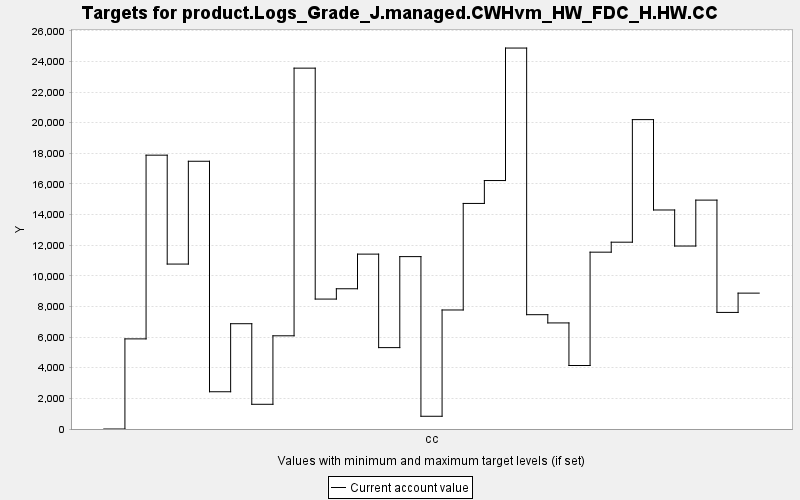

Source data for this figure (header and first rows):
TARGET, PERIOD, YEAR, PERIODWIDTH, MINIMUM, MAXIMUM, MINWEIGHT, MAXWEIGHT, CURRENT, SUMMARY
product.Logs_Grade_J.managed.CWHvm_HW_FD…, 0, 0, 10.0, 0.0, 10000, 1.0, 1.0, 0.0, 0.0
product.Logs_Grade_J.managed.CWHvm_HW_FD…, 1, 10, 10.0, 0.0, 10000, 1.0, 1.0, 5884, 0.0
product.Logs_Grade_J.managed.CWHvm_HW_FD…, 2, 20, 10.0, 0.0, 10000, 1.0, 1.0, 17878, 0.0
product.Logs_Grade_J.managed.CWHvm_HW_FD…, 3, 30, 10.0, 0.0, 10000, 1.0, 1.0, 10768, 0.0
product.Logs_Grade_J.managed.CWHvm_HW_FD…, 4, 40, 10.0, 0.0, 10000, 1.0, 1.0, 17481, 0.0
product.Logs_Grade_J.managed.CWHvm_HW_FD…, 5, 50, 10.0, 0.0, 10000, 1.0, 1.0, 2432, 0.0
product.Logs_Grade_J.managed.CWHvm_HW_FD…, 6, 60, 10.0, 0.0, 10000, 1.0, 1.0, 6874, 0.0
product.Logs_Grade_J.managed.CWHvm_HW_FD…, 7, 70, 10.0, 0.0, 10000, 1.0, 1.0, 1614, 0.0
product.Logs_Grade_J.managed.CWHvm_HW_FD…, 8, 80, 10.0, 0.0, 10000, 1.0, 1.0, 6085, 0.0
product.Logs_Grade_J.managed.CWHvm_HW_FD…, 9, 90, 10.0, 0.0, 10000, 1.0, 1.0, 23560, 0.0
product.Logs_Grade_J.managed.CWHvm_HW_FD…, 10, 100, 10.0, 0.0, 10000, 1.0, 1.0, 8483, 0.0
product.Logs_Grade_J.managed.CWHvm_HW_FD…, 11, 110, 10.0, 0.0, 10000, 1.0, 1.0, 9156, 0.0
product.Logs_Grade_J.managed.CWHvm_HW_FD…, 12, 120, 10.0, 0.0, 10000, 1.0, 1.0, 11418, 0.0
product.Logs_Grade_J.managed.CWHvm_HW_FD…, 13, 130, 10.0, 0.0, 10000, 1.0, 1.0, 5314, 0.0
product.Logs_Grade_J.managed.CWHvm_HW_FD…, 14, 140, 10.0, 0.0, 10000, 1.0, 1.0, 11255, 0.0
product.Logs_Grade_J.managed.CWHvm_HW_FD…, 15, 150, 10.0, 0.0, 10000, 1.0, 1.0, 831.4, 0.0
product.Logs_Grade_J.managed.CWHvm_HW_FD…, 16, 160, 10.0, 0.0, 10000, 1.0, 1.0, 7771, 0.0
product.Logs_Grade_J.managed.CWHvm_HW_FD…, 17, 170, 10.0, 0.0, 10000, 1.0, 1.0, 14727, 0.0
product.Logs_Grade_J.managed.CWHvm_HW_FD…, 18, 180, 10.0, 0.0, 10000, 1.0, 1.0, 16221, 0.0
product.Logs_Grade_J.managed.CWHvm_HW_FD…, 19, 190, 10.0, 0.0, 10000, 1.0, 1.0, 24872, 0.0
product.Logs_Grade_J.managed.CWHvm_HW_FD…, 20, 200, 10.0, 0.0, 10000, 1.0, 1.0, 7463, 0.0
product.Logs_Grade_J.managed.CWHvm_HW_FD…, 21, 210, 10.0, 0.0, 10000, 1.0, 1.0, 6925, 0.0
product.Logs_Grade_J.managed.CWHvm_HW_FD…, 22, 220, 10.0, 0.0, 10000, 1.0, 1.0, 4146, 0.0
product.Logs_Grade_J.managed.CWHvm_HW_FD…, 23, 230, 10.0, 0.0, 10000, 1.0, 1.0, 11545, 0.0
product.Logs_Grade_J.managed.CWHvm_HW_FD…, 24, 240, 10.0, 0.0, 10000, 1.0, 1.0, 12197, 0.0
product.Logs_Grade_J.managed.CWHvm_HW_FD…, 25, 250, 10.0, 0.0, 10000, 1.0, 1.0, 20200, 0.0
product.Logs_Grade_J.managed.CWHvm_HW_FD…, 26, 260, 10.0, 0.0, 10000, 1.0, 1.0, 14299, 0.0
product.Logs_Grade_J.managed.CWHvm_HW_FD…, 27, 270, 10.0, 0.0, 10000, 1.0, 1.0, 11946, 0.0
product.Logs_Grade_J.managed.CWHvm_HW_FD…, 28, 280, 10.0, 0.0, 10000, 1.0, 1.0, 14944, 0.0
product.Logs_Grade_J.managed.CWHvm_HW_FD…, 29, 290, 10.0, 0.0, 10000, 1.0, 1.0, 7612, 0.0
product.Logs_Grade_J.managed.CWHvm_HW_FD…, 30, 300, 10.0, 0.0, 10000, 1.0, 1.0, 8871, 0.0
